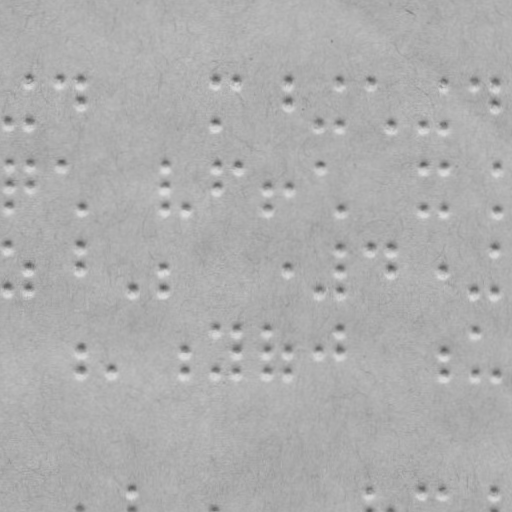

The data file committed next to this chart (first rows):
x, y
8.841, 122.9
30.07, 80
29.84, 123
63.07, 80.17
83.07, 80.28
82.96, 101.3
217.1, 80.98
216.8, 124
238.1, 81.09
290.1, 81.36
290, 102.4
320.8, 124.5
342.1, 81.63
341.8, 124.6
372.1, 81.79
392.8, 124.9
423.8, 125.1
445.1, 82.17
444.8, 125.2
476.1, 82.33
497.1, 82.44
496.9, 103.4
8.631, 162.9
8.516, 184.9
8.401, 206.9
29.63, 163
29.52, 185
62.63, 163.2
82.4, 207.3
164.6, 163.7
164.5, 185.7
164.4, 207.7
185.4, 207.8
216.6, 164
216.5, 186
237.6, 164.1
268.5, 186.2
268.4, 208.2
289.5, 186.4
320.6, 164.5
341.4, 208.6
423.6, 165.1
423.4, 209.1
444.6, 165.2
444.4, 209.2
496.6, 165.4
496.4, 209.4
8.202, 244.9
7.977, 287.9
29.09, 266
28.98, 288
82.2, 245.3
82.09, 266.3
134, 288.5
164.1, 266.7
164, 288.7
289.1, 267.4
320, 289.5
341.2, 246.6
341.1, 267.6
... 41 more rows
